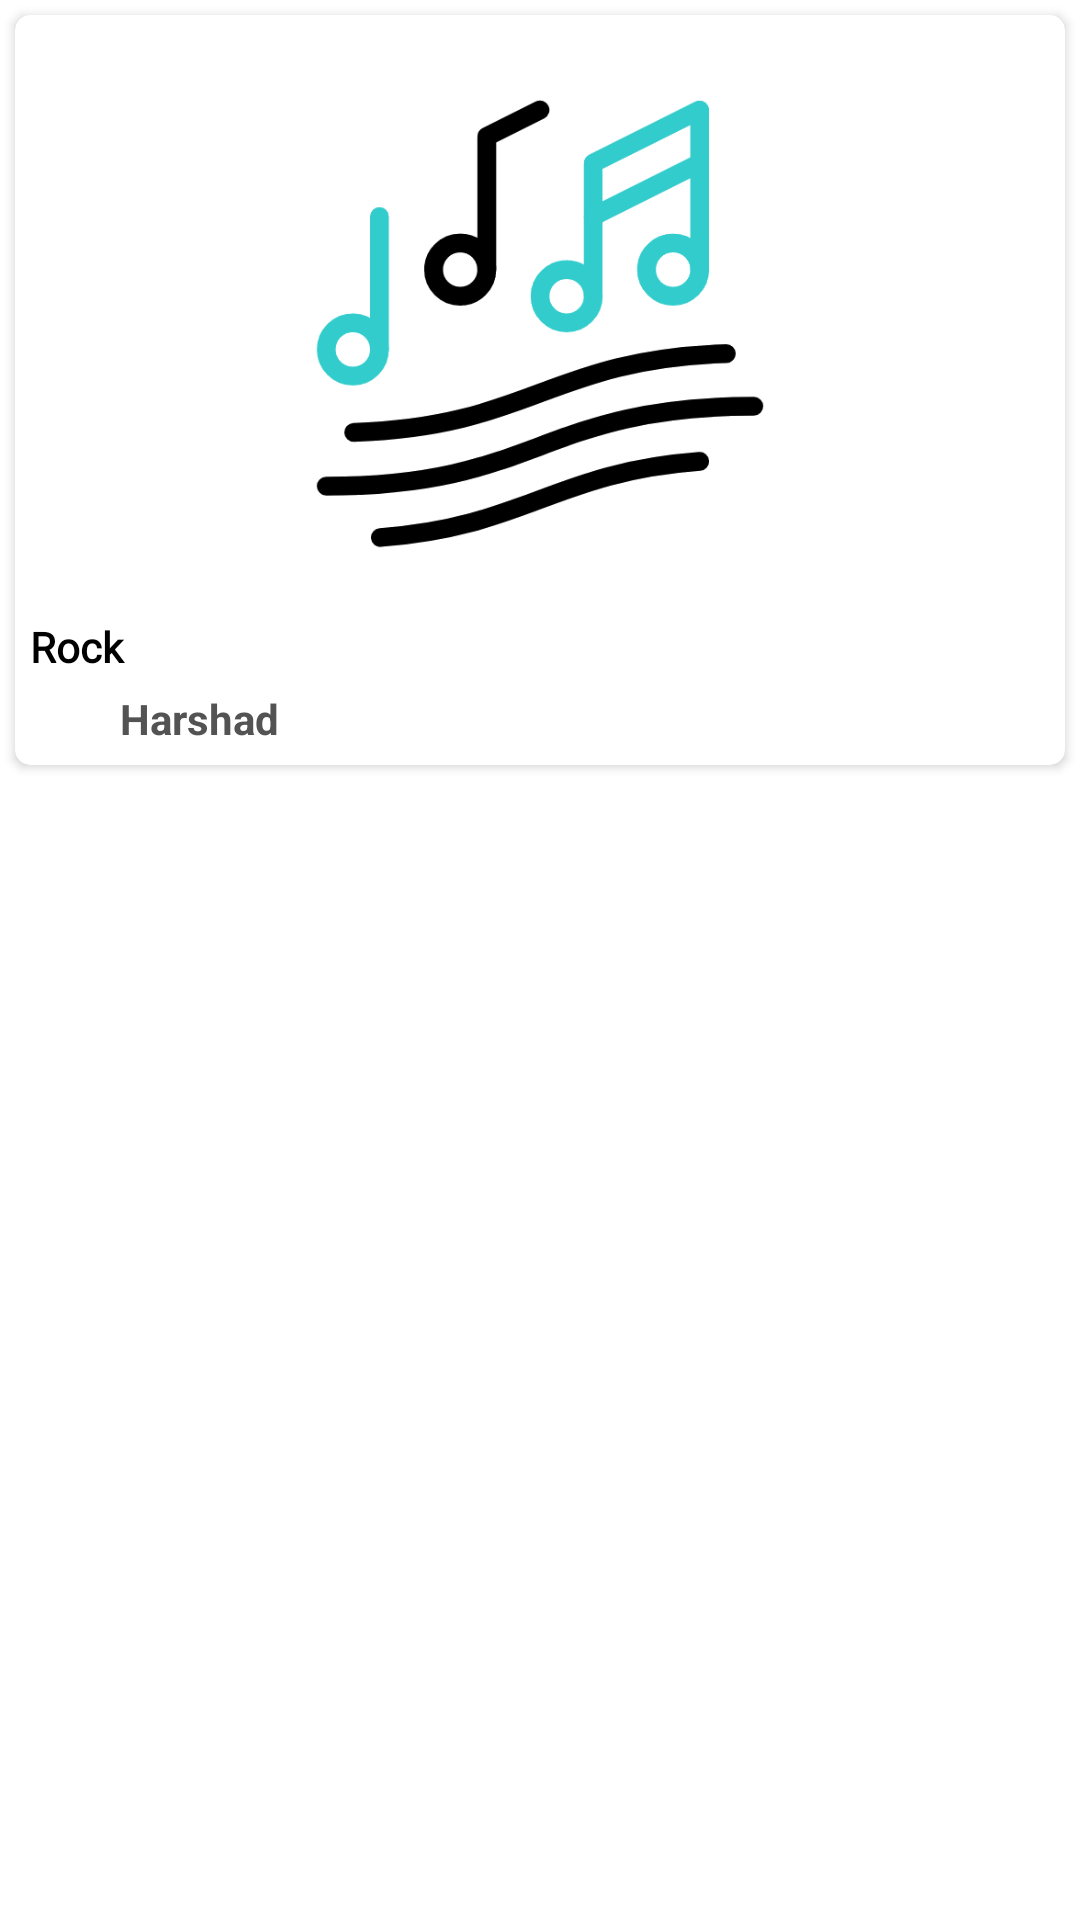

Android layout source for this screen:
<!-- AndroidManifest.xml: application theme Theme.MusicWiki -->
<!-- res/layout/album_view.xml -->
<?xml version="1.0" encoding="utf-8"?>
<androidx.constraintlayout.widget.ConstraintLayout xmlns:android="http://schemas.android.com/apk/res/android"
    xmlns:app="http://schemas.android.com/apk/res-auto"
    xmlns:tools="http://schemas.android.com/tools"
    android:layout_width="match_parent"
    android:layout_height="wrap_content">

    <androidx.cardview.widget.CardView
        android:id="@+id/album_card"
        android:layout_width="match_parent"
        android:layout_height="wrap_content"
        android:layout_margin="5dp"
        android:padding="10dp"
        app:cardCornerRadius="5dp"
        app:layout_constraintEnd_toEndOf="parent"
        app:layout_constraintStart_toStartOf="parent"
        app:layout_constraintTop_toTopOf="parent">

        <LinearLayout
            android:layout_width="match_parent"
            android:layout_height="250dp"
            android:orientation="vertical"
            android:padding="5dp">

            <ImageView
                android:id="@+id/album_img"
                android:layout_width="match_parent"
                android:layout_height="wrap_content"
                android:layout_weight="1"
                android:src="@drawable/genere" />

            <TextView
                android:id="@+id/album_text"
                android:layout_width="match_parent"
                android:layout_height="wrap_content"
                android:layout_marginBottom="5dp"
                android:fontFamily="@font/aclonica"
                android:text="Rock"
                android:textColor="@color/black"
                android:textStyle="bold" />

            <LinearLayout
                android:layout_width="match_parent"
                android:layout_height="wrap_content"
                android:orientation="horizontal">

                <ImageView
                    android:id="@+id/imageView2"
                    android:layout_width="20dp"
                    android:layout_height="20dp"
                    app:srcCompat="@drawable/artist_icon" />

                <TextView
                    android:id="@+id/artist_name"
                    android:layout_width="match_parent"
                    android:layout_height="wrap_content"
                    android:layout_marginStart="10dp"
                    android:text="Harshad"
                    android:textColor="#535353"
                    android:textStyle="bold" />
            </LinearLayout>

        </LinearLayout>
    </androidx.cardview.widget.CardView>

</androidx.constraintlayout.widget.ConstraintLayout>
<!-- resources referenced by this layout -->
<resources>
  <color name="black">#FF000000</color>
  <!-- drawable genere: gif bitmap (drawable-v24, 785416 bytes) -->
  <style name="Theme.MusicWiki" parent="Theme.MaterialComponents.DayNight.NoActionBar">
          
          <item name="colorPrimary">@color/purple_500</item>
          <item name="colorPrimaryVariant">@color/purple_700</item>
          <item name="colorOnPrimary">@color/white</item>
          
          <item name="colorSecondary">@color/teal_200</item>
          <item name="colorSecondaryVariant">@color/teal_700</item>
          <item name="colorOnSecondary">@color/black</item>
          
          <item name="android:statusBarColor">?attr/colorPrimaryVariant</item>
          
      </style>
  <color name="purple_500">#FF6200EE</color>
  <color name="purple_700">#A53239</color>
  <color name="white">#FFFFFFFF</color>
  <color name="teal_200">#FF03DAC5</color>
  <color name="teal_700">#FF018786</color>
</resources>
